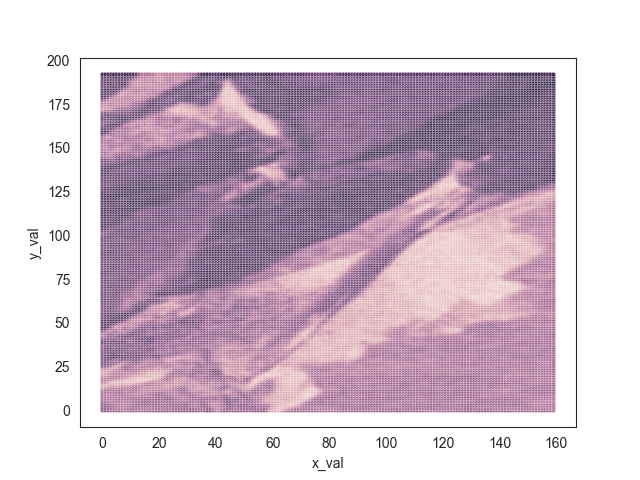

The file beside this chart, header and first rows:
y_val, x_val, data_channel
0, 0, 139
0, 1, 139
0, 2, 135
0, 3, 127
0, 4, 123
0, 5, 125
0, 6, 128
0, 7, 129
0, 8, 112
0, 9, 116
0, 10, 123
0, 11, 126
0, 12, 124
0, 13, 121
0, 14, 124
0, 15, 129
0, 16, 132
0, 17, 134
0, 18, 135
0, 19, 135
0, 20, 138
0, 21, 141
0, 22, 143
0, 23, 144
0, 24, 139
0, 25, 139
0, 26, 141
0, 27, 143
0, 28, 141
0, 29, 138
0, 30, 139
0, 31, 143
0, 32, 140
0, 33, 143
0, 34, 140
0, 35, 132
0, 36, 140
0, 37, 162
0, 38, 160
0, 39, 133
0, 40, 116
0, 41, 107
0, 42, 130
0, 43, 147
0, 44, 141
0, 45, 137
0, 46, 135
0, 47, 138
0, 48, 144
0, 49, 134
0, 50, 131
0, 51, 132
0, 52, 132
0, 53, 138
0, 54, 146
0, 55, 147
0, 56, 140
0, 57, 153
0, 58, 119
0, 59, 72
... 30,820 more rows
